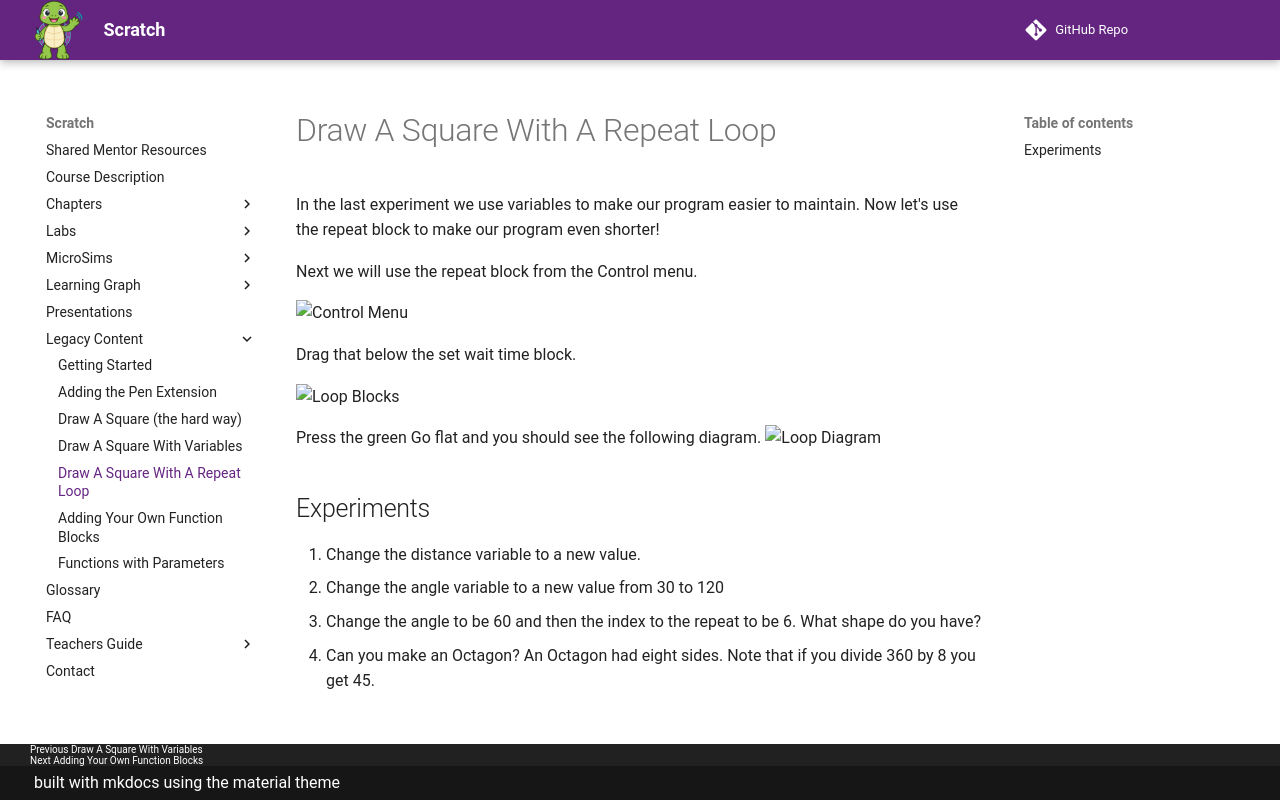

repository: dmccreary/scratch · page: legacy-content/05-loops/index.html · generator: mkdocs

# Draw A Square With A Repeat Loop
In the last experiment we use variables to make our program easier to maintain.
Now let's use the repeat block to make our program even shorter!

Next we will use the repeat block from the Control menu.

![Control Menu](../img/control-menu.png)

Drag that below the set wait time block.

![Loop Blocks](../img/loop-blocks.png)

Press the green Go flat and you should see the following diagram.
![Loop Diagram](../img/loop-diagram.png)

## Experiments

1. Change the distance variable to a new value.
2. Change the angle variable to a new value from 30 to 120
3. Change the angle to be 60 and then the index to the repeat to be 6.  What shape do you have?
4. Can you make an Octagon?  An Octagon had eight sides.  Note that if you divide 360 by 8 you get 45.
